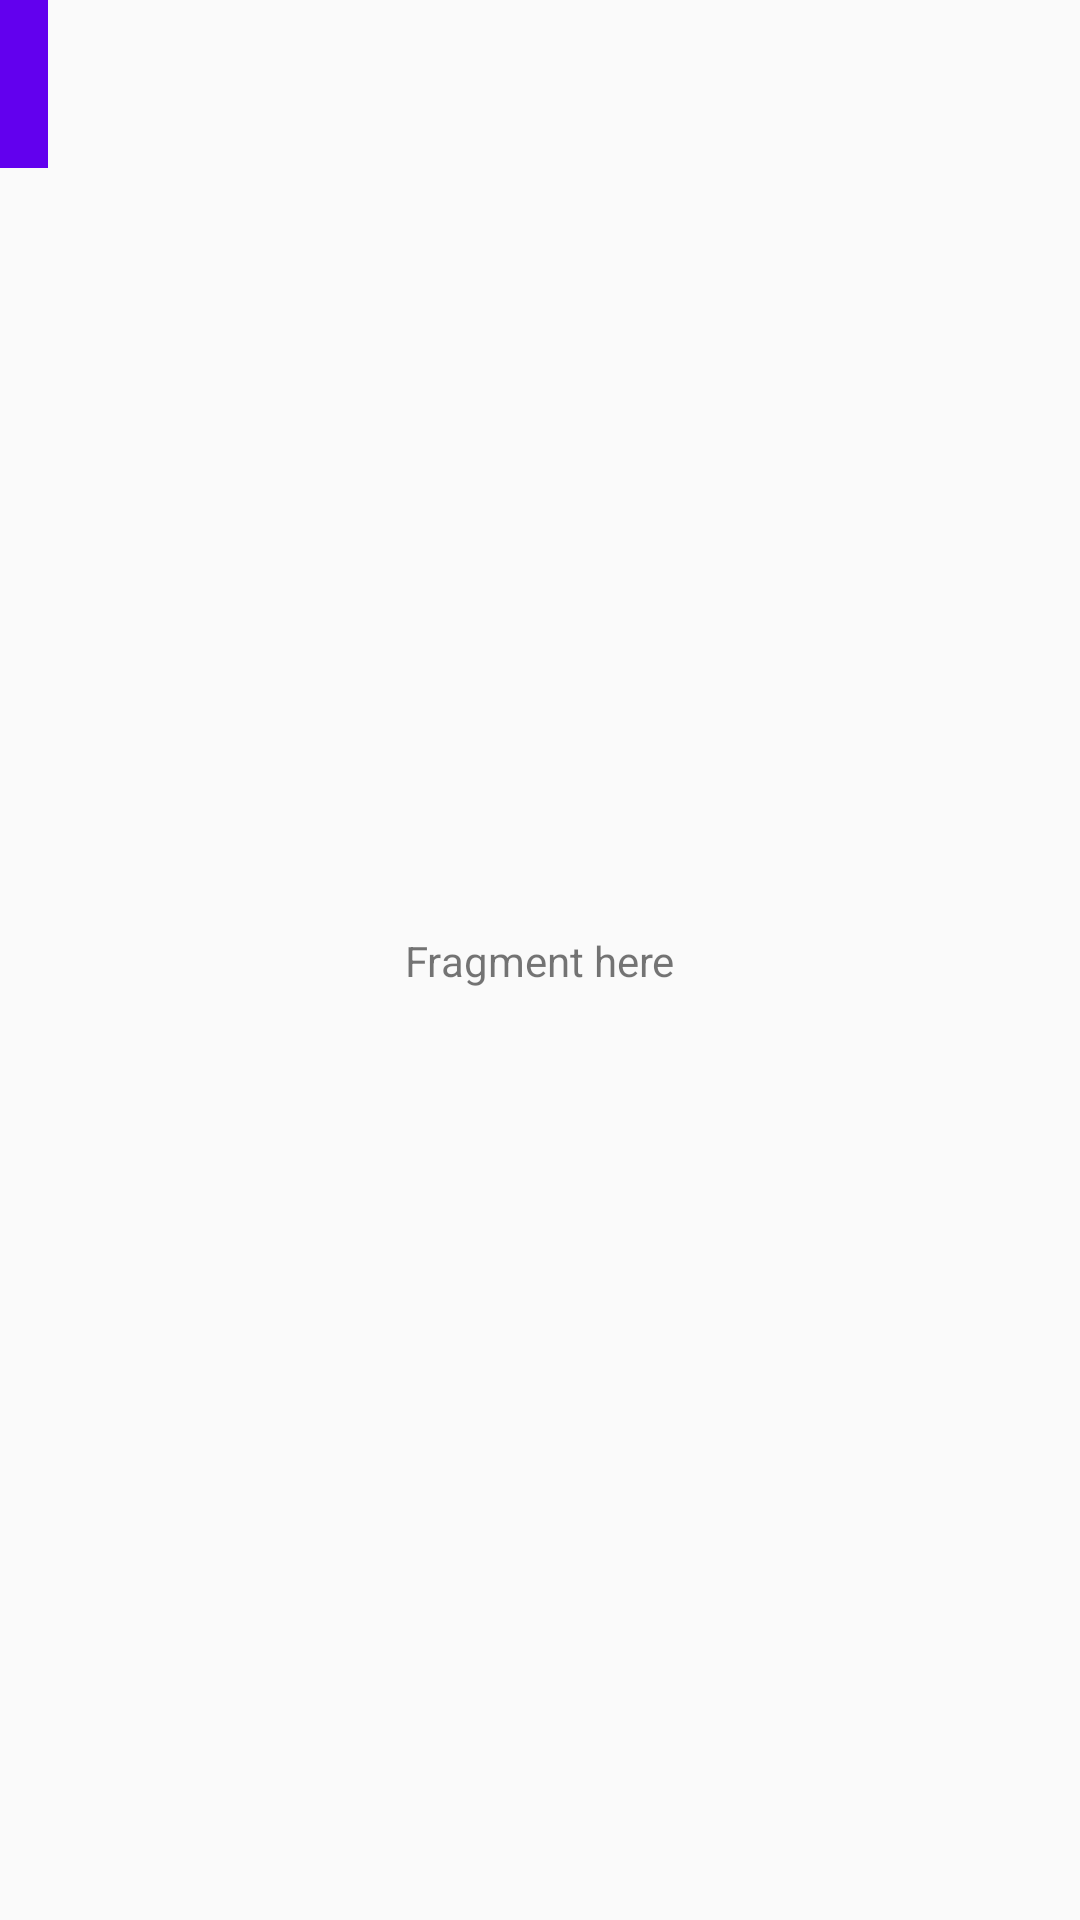

This screen was rendered from an Android layout file. Write that file and the resources it references.
<!-- AndroidManifest.xml: application theme AppTheme -->
<!-- res/layout/activity_main.xml -->
<?xml version="1.0" encoding="utf-8"?>
<androidx.constraintlayout.widget.ConstraintLayout xmlns:android="http://schemas.android.com/apk/res/android"
    xmlns:app="http://schemas.android.com/apk/res-auto"
    xmlns:tools="http://schemas.android.com/tools"
    android:layout_width="match_parent"
    android:layout_height="match_parent"
    tools:context=".ui.activity.MainActivity">

    <include layout="@layout/toolbar"/>

    <TextView
        android:id="@+id/fragmentTv"
        style="@style/Wrap"
        android:text="@string/fragment_tv_text"
        app:layout_constraintBottom_toBottomOf="parent"
        app:layout_constraintLeft_toLeftOf="parent"
        app:layout_constraintRight_toRightOf="parent"
        app:layout_constraintTop_toTopOf="parent"/>
</androidx.constraintlayout.widget.ConstraintLayout>
<!-- res/layout/toolbar.xml (included above) -->
<?xml version="1.0" encoding="utf-8"?>
<com.google.android.material.appbar.AppBarLayout
    android:id="@+id/appbar"
    style="@style/Wrap"
    xmlns:android="http://schemas.android.com/apk/res/android"
    xmlns:app="http://schemas.android.com/apk/res-auto">

    <androidx.appcompat.widget.Toolbar
        android:id="@+id/toolbar"
        style="@style/BaseToolbarStyle"
        app:theme="@style/ThemeOverlay.AppCompat.Dark"/>
</com.google.android.material.appbar.AppBarLayout>
<!-- resources referenced by this layout -->
<resources>
  <string name="fragment_tv_text">Fragment here</string>
  <style name="BaseToolbarStyle">
          <item name="popupTheme">@style/ThemeOverlay.AppCompat.Light</item>
          <item name="android:layout_width">match_parent</item>
          <item name="android:layout_height">?attr/actionBarSize</item>
      </style>
  <style name="Wrap">
          <item name="android:layout_height">wrap_content</item>
          <item name="android:layout_width">wrap_content</item>
      </style>
  <style name="AppTheme" parent="Theme.AppCompat.Light.NoActionBar">
          <item name="colorPrimary">@color/colorPrimary</item>
          <item name="colorPrimaryDark">@color/colorPrimaryDark</item>
          <item name="colorAccent">@color/colorAccent</item>
      </style>
  <!-- not gathered from this repository: default colours our renderer supplied (Android Studio template values) -->
  <color name="colorPrimary">#FF6200EE</color>
  <color name="colorPrimaryDark">#FF3700B3</color>
  <color name="colorAccent">#FF03DAC5</color>
</resources>
